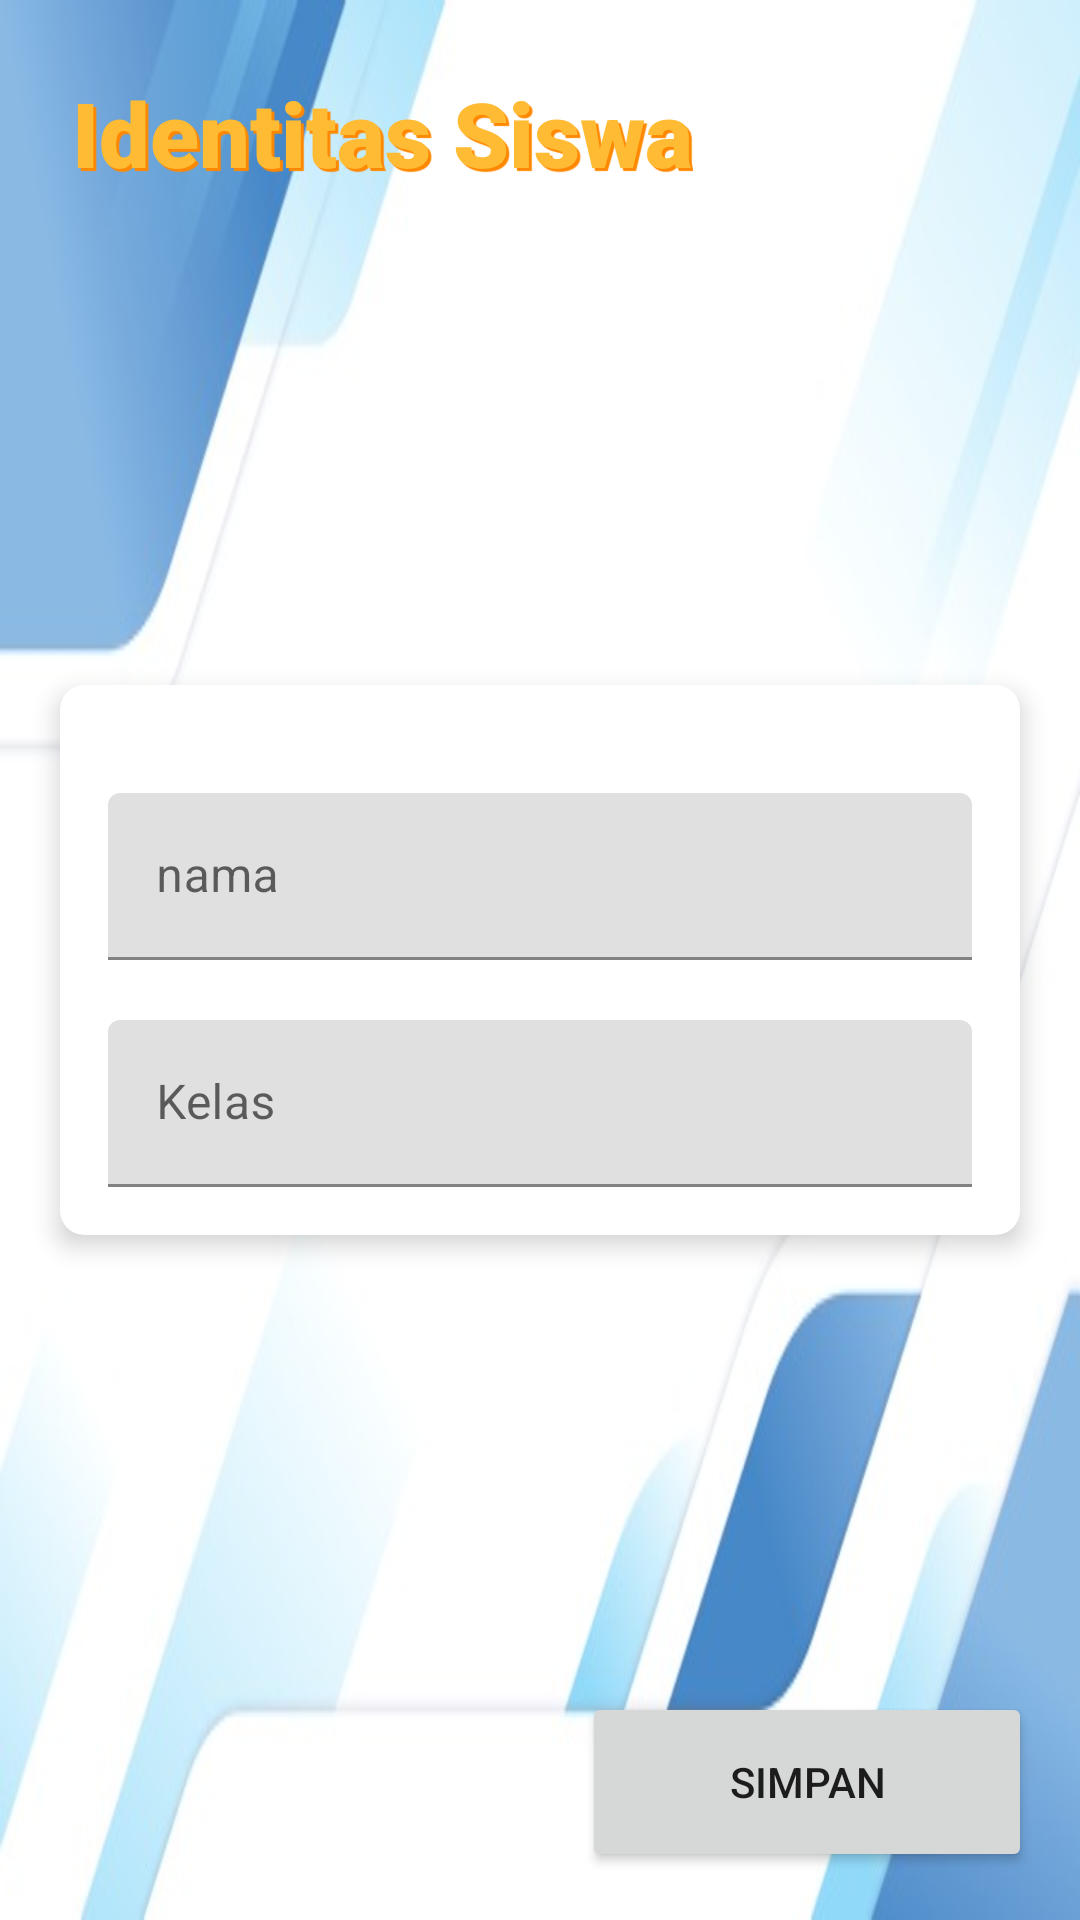

Layout XML and referenced resources for this Android screen:
<!-- AndroidManifest.xml: application theme Theme.Aplikar -->
<!-- res/layout/activity_identitas.xml -->
<?xml version="1.0" encoding="utf-8"?>
<androidx.constraintlayout.widget.ConstraintLayout xmlns:android="http://schemas.android.com/apk/res/android"
    xmlns:app="http://schemas.android.com/apk/res-auto"
    xmlns:tools="http://schemas.android.com/tools"
    android:layout_width="match_parent"
    android:layout_height="match_parent"
    android:background="@drawable/bg"
    tools:context=".Identitas">

    <TextView
        android:id="@+id/tx_karier"
        android:layout_width="wrap_content"
        android:layout_height="wrap_content"
        android:layout_marginStart="24dp"
        android:layout_marginLeft="24dp"
        android:layout_marginTop="24dp"
        android:fontFamily="sans-serif-black"
        android:shadowColor="@android:color/holo_orange_dark"
        android:shadowDx="3"
        android:shadowDy="3"
        android:shadowRadius="0.01"
        android:text="@string/identitas_siswa"
        android:textColor="@android:color/holo_orange_light"
        android:textSize="30sp"
        android:textStyle="bold"
        app:layout_constraintStart_toStartOf="parent"
        app:layout_constraintTop_toTopOf="parent" />

    <com.google.android.material.card.MaterialCardView
        android:layout_width="match_parent"
        android:layout_height="wrap_content"
        android:layout_marginStart="20dp"
        android:layout_marginEnd="20dp"
        android:background="@android:color/white"
        app:cardCornerRadius="8dp"
        app:layout_constraintBottom_toBottomOf="parent"
        app:layout_constraintEnd_toEndOf="parent"
        app:layout_constraintStart_toStartOf="parent"
        app:layout_constraintTop_toTopOf="parent"
        app:cardElevation="5dp">
        <com.google.android.material.circularreveal.CircularRevealLinearLayout
            android:layout_width="match_parent"
            android:layout_height="wrap_content"
            android:orientation="vertical"
            android:padding="16dp">

            <com.google.android.material.textfield.TextInputLayout
                android:layout_width="match_parent"
                android:layout_height="wrap_content"
                android:layout_marginTop="20dp">
                <com.google.android.material.textfield.TextInputEditText
                    android:id="@+id/et_nama"
                    android:layout_width="match_parent"
                    android:layout_height="wrap_content"
                    android:hint="@string/nama"
                    android:textColor="@color/cardview_dark_background"
                    android:textColorHint="#7A8089">
                </com.google.android.material.textfield.TextInputEditText>
            </com.google.android.material.textfield.TextInputLayout>
            <com.google.android.material.textfield.TextInputLayout
                android:layout_width="match_parent"
                android:layout_height="wrap_content"
                android:layout_marginTop="20dp">
                <com.google.android.material.textfield.TextInputEditText
                    android:id="@+id/et_kelas"
                    android:layout_width="match_parent"
                    android:layout_height="wrap_content"
                    android:hint="@string/kelas"
                    android:textColor="@color/cardview_dark_background"
                    android:textColorHint="#7A8089">
                </com.google.android.material.textfield.TextInputEditText>
            </com.google.android.material.textfield.TextInputLayout>
        </com.google.android.material.circularreveal.CircularRevealLinearLayout>
    </com.google.android.material.card.MaterialCardView>

    <Button
        android:id="@+id/btn_identitas"
        android:layout_width="150dp"
        android:layout_height="60dp"
        android:layout_marginEnd="16dp"
        android:layout_marginRight="16dp"
        android:layout_marginBottom="16dp"
        android:text="@string/simpan"
        app:layout_constraintBottom_toBottomOf="parent"
        app:layout_constraintEnd_toEndOf="parent" />

</androidx.constraintlayout.widget.ConstraintLayout>
<!-- resources referenced by this layout -->
<resources>
  <!-- drawable bg: jpg bitmap (drawable, 18960 bytes) -->
  <string name="identitas_siswa">Identitas Siswa</string>
  <string name="kelas">Kelas</string>
  <string name="nama">nama</string>
  <string name="simpan">Simpan</string>
  <style name="Theme.Aplikar" parent="Theme.MaterialComponents.DayNight.NoActionBar">
          
          <item name="colorPrimary">@color/purple_500</item>
          <item name="colorPrimaryVariant">@color/purple_700</item>
          <item name="colorOnPrimary">@color/white</item>
          
          <item name="colorSecondary">@color/teal_200</item>
          <item name="colorSecondaryVariant">@color/teal_700</item>
          <item name="colorOnSecondary">@color/black</item>
          
          <item name="android:statusBarColor" tools:targetApi="l">?attr/colorPrimaryVariant</item>
          
      </style>
  <!-- not gathered from this repository: default colours our renderer supplied (Android Studio template values) -->
  <color name="purple_500">#FF6200EE</color>
  <color name="purple_700">#FF3700B3</color>
  <color name="teal_200">#FF03DAC5</color>
  <color name="teal_700">#FF018786</color>
  <color name="black">#FF000000</color>
  <color name="white">#FFFFFFFF</color>
</resources>
